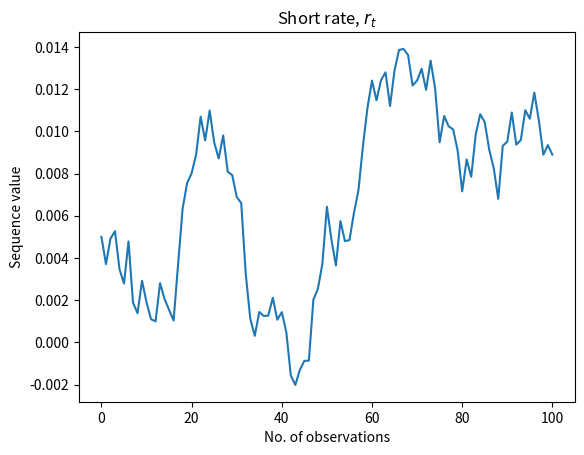

The script that saved this image:
import numpy as np
from matplotlib import pyplot

def OuSim(r0, K, theta, sigma, T, N):
    #a function to simulate the Ornstein–Uhlenbeck process
    dt = T/float(N)    
    rates = [r0]
    for i in range(N):
        dr = K*(theta-rates[-1])*dt + sigma*np.sqrt(dt)*np.random.normal()
        rates.append(rates[-1] + dr)

    #cumsum alternative to by pass the loop is under construction#
        
    return rates

r0 = 0.005
K = 0.20
theta = 0.01
sigma = 0.012
T = 1
N = 100

seed = 123
np.random.seed(seed)
print(*range(1, 10))

x = range(N+1)
y = OuSim(r0, K, theta, sigma, T, N)

pyplot.title(r'Short rate, $r_t$')
pyplot.ylabel('Sequence value')
pyplot.xlabel('No. of observations')
pyplot.plot(x, y)
pyplot.show()
